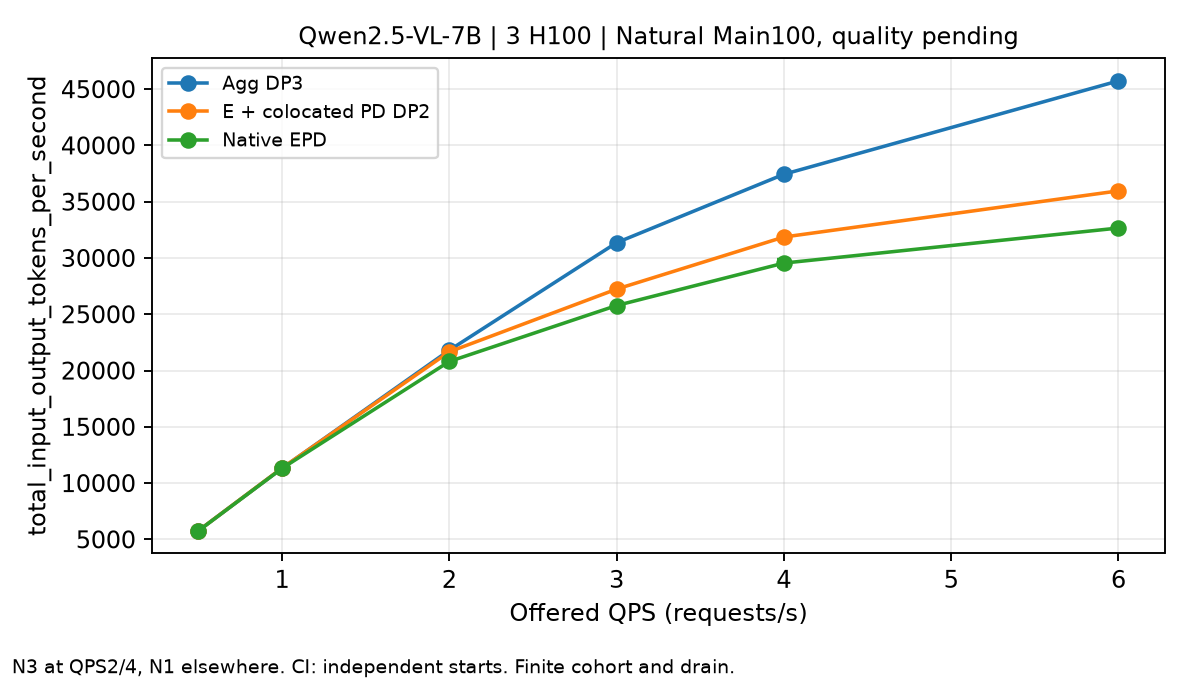

The file beside this chart, header and first rows:
method, QPS, metric, start_count, requests_per_start, start_mean, CI95_low, CI95_high, evidence
agg, 0.5, total_input_output_tokens_per_second, 1, 100, 5765, , , Actual Natural C3 runtime; full task qua…
agg, 1.0, total_input_output_tokens_per_second, 1, 100, 11319, , , Actual Natural C3 runtime; full task qua…
agg, 2.0, total_input_output_tokens_per_second, 3, 100, 21805, 21756, 21895, Actual Natural C3 runtime; full task qua…
agg, 3.0, total_input_output_tokens_per_second, 1, 100, 31358, , , Actual Natural C3 runtime; full task qua…
agg, 4.0, total_input_output_tokens_per_second, 3, 100, 37438, 37238, 37549, Actual Natural C3 runtime; full task qua…
agg, 6.0, total_input_output_tokens_per_second, 1, 100, 45737, , , Actual Natural C3 runtime; full task qua…
e_pd, 0.5, total_input_output_tokens_per_second, 1, 100, 5767, , , Actual Natural C3 runtime; full task qua…
e_pd, 1.0, total_input_output_tokens_per_second, 1, 100, 11336, , , Actual Natural C3 runtime; full task qua…
e_pd, 2.0, total_input_output_tokens_per_second, 3, 100, 21663, 21647, 21690, Actual Natural C3 runtime; full task qua…
e_pd, 3.0, total_input_output_tokens_per_second, 1, 100, 27235, , , Actual Natural C3 runtime; full task qua…
e_pd, 4.0, total_input_output_tokens_per_second, 3, 100, 31863, 31778, 31998, Actual Natural C3 runtime; full task qua…
e_pd, 6.0, total_input_output_tokens_per_second, 1, 100, 35965, , , Actual Natural C3 runtime; full task qua…
native, 0.5, total_input_output_tokens_per_second, 1, 100, 5758, , , Actual Natural C3 runtime; full task qua…
native, 1.0, total_input_output_tokens_per_second, 1, 100, 11308, , , Actual Natural C3 runtime; full task qua…
native, 2.0, total_input_output_tokens_per_second, 3, 100, 20805, 20614, 21026, Actual Natural C3 runtime; full task qua…
native, 3.0, total_input_output_tokens_per_second, 1, 100, 25777, , , Actual Natural C3 runtime; full task qua…
native, 4.0, total_input_output_tokens_per_second, 3, 100, 29548, 29235, 29950, Actual Natural C3 runtime; full task qua…
native, 6.0, total_input_output_tokens_per_second, 1, 100, 32663, , , Actual Natural C3 runtime; full task qua…
